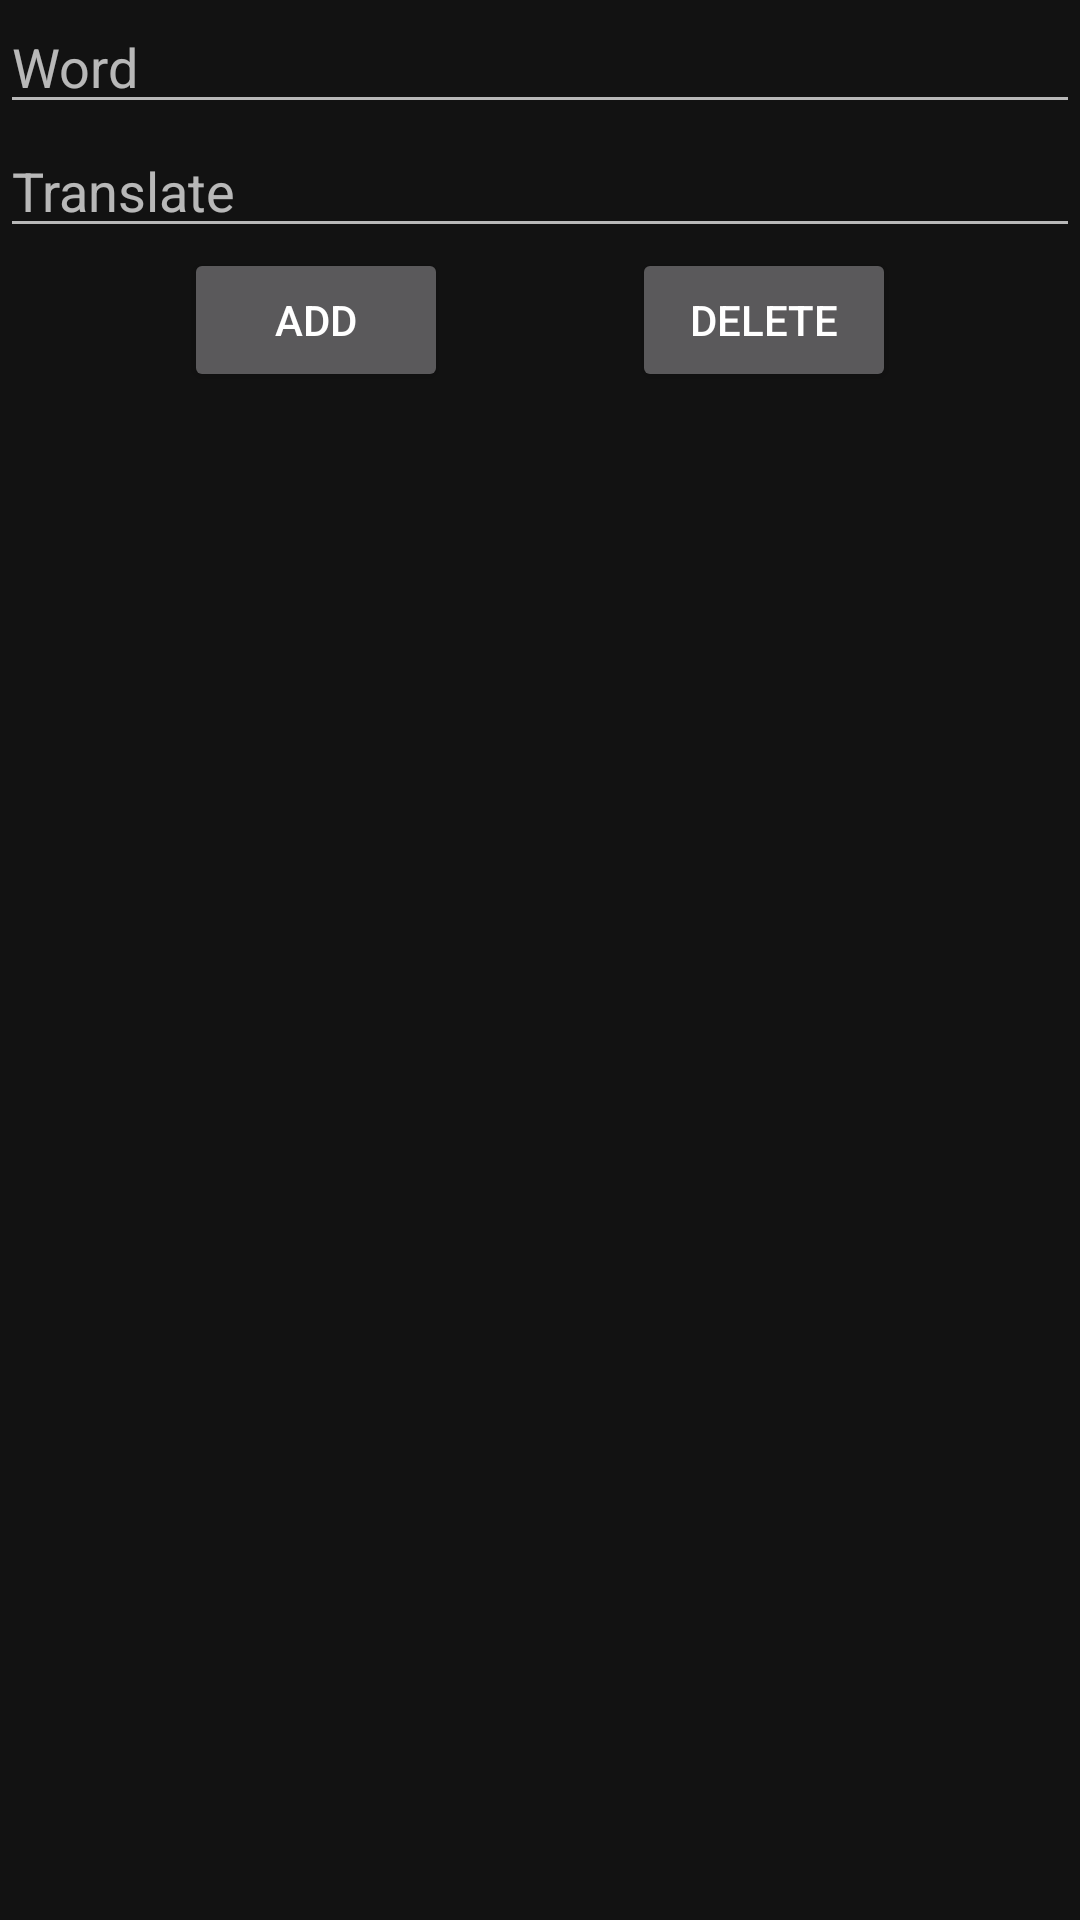

The Android layout XML behind this screen, and the referenced resources:
<!-- AndroidManifest.xml: application theme Theme.MaterialComponents -->
<!-- res/layout/activity_user.xml -->
<?xml version="1.0" encoding="utf-8"?>
<androidx.constraintlayout.widget.ConstraintLayout xmlns:android="http://schemas.android.com/apk/res/android"
    xmlns:app="http://schemas.android.com/apk/res-auto"
    xmlns:tools="http://schemas.android.com/tools"
    android:layout_width="match_parent"
    android:layout_height="match_parent">

    <EditText
        android:id="@+id/edt_word"
        android:layout_width="0dp"
        android:layout_height="wrap_content"
        android:hint="@string/word"
        app:layout_constraintBottom_toTopOf="@+id/edt_translate"
        app:layout_constraintTop_toTopOf="parent"
        app:layout_constraintLeft_toLeftOf="parent"
        app:layout_constraintRight_toRightOf="parent" />
    <EditText
        android:id="@+id/edt_translate"
        android:layout_width="0dp"
        android:layout_height="wrap_content"
        android:hint="@string/translate"
        app:layout_constraintTop_toBottomOf="@+id/edt_word"
        app:layout_constraintBottom_toTopOf="@+id/btn_save"
        app:layout_constraintLeft_toLeftOf="parent"
        app:layout_constraintRight_toRightOf="parent" />
    <Button
        android:id="@+id/btn_save"
        android:layout_width="wrap_content"
        android:layout_height="wrap_content"
        android:text="@string/add"
        android:onClick="click_save"
        app:layout_constraintHorizontal_weight="1"
        app:layout_constraintTop_toBottomOf="@+id/edt_translate"
        app:layout_constraintLeft_toLeftOf="parent"
        app:layout_constraintRight_toLeftOf="@+id/btn_delete" />
    <Button
        android:id="@+id/btn_delete"
        android:layout_width="wrap_content"
        android:layout_height="wrap_content"
        android:text="@string/delete"
        android:onClick="click_delete"
        app:layout_constraintHorizontal_weight="1"
        app:layout_constraintTop_toBottomOf="@+id/edt_translate"
        app:layout_constraintLeft_toRightOf="@+id/btn_save"
        app:layout_constraintRight_toRightOf="parent"
        />

</androidx.constraintlayout.widget.ConstraintLayout>
<!-- resources referenced by this layout -->
<resources>
  <string name="add">Add</string>
  <string name="delete">Delete</string>
  <string name="translate">Translate</string>
  <string name="word">Word</string>
</resources>
